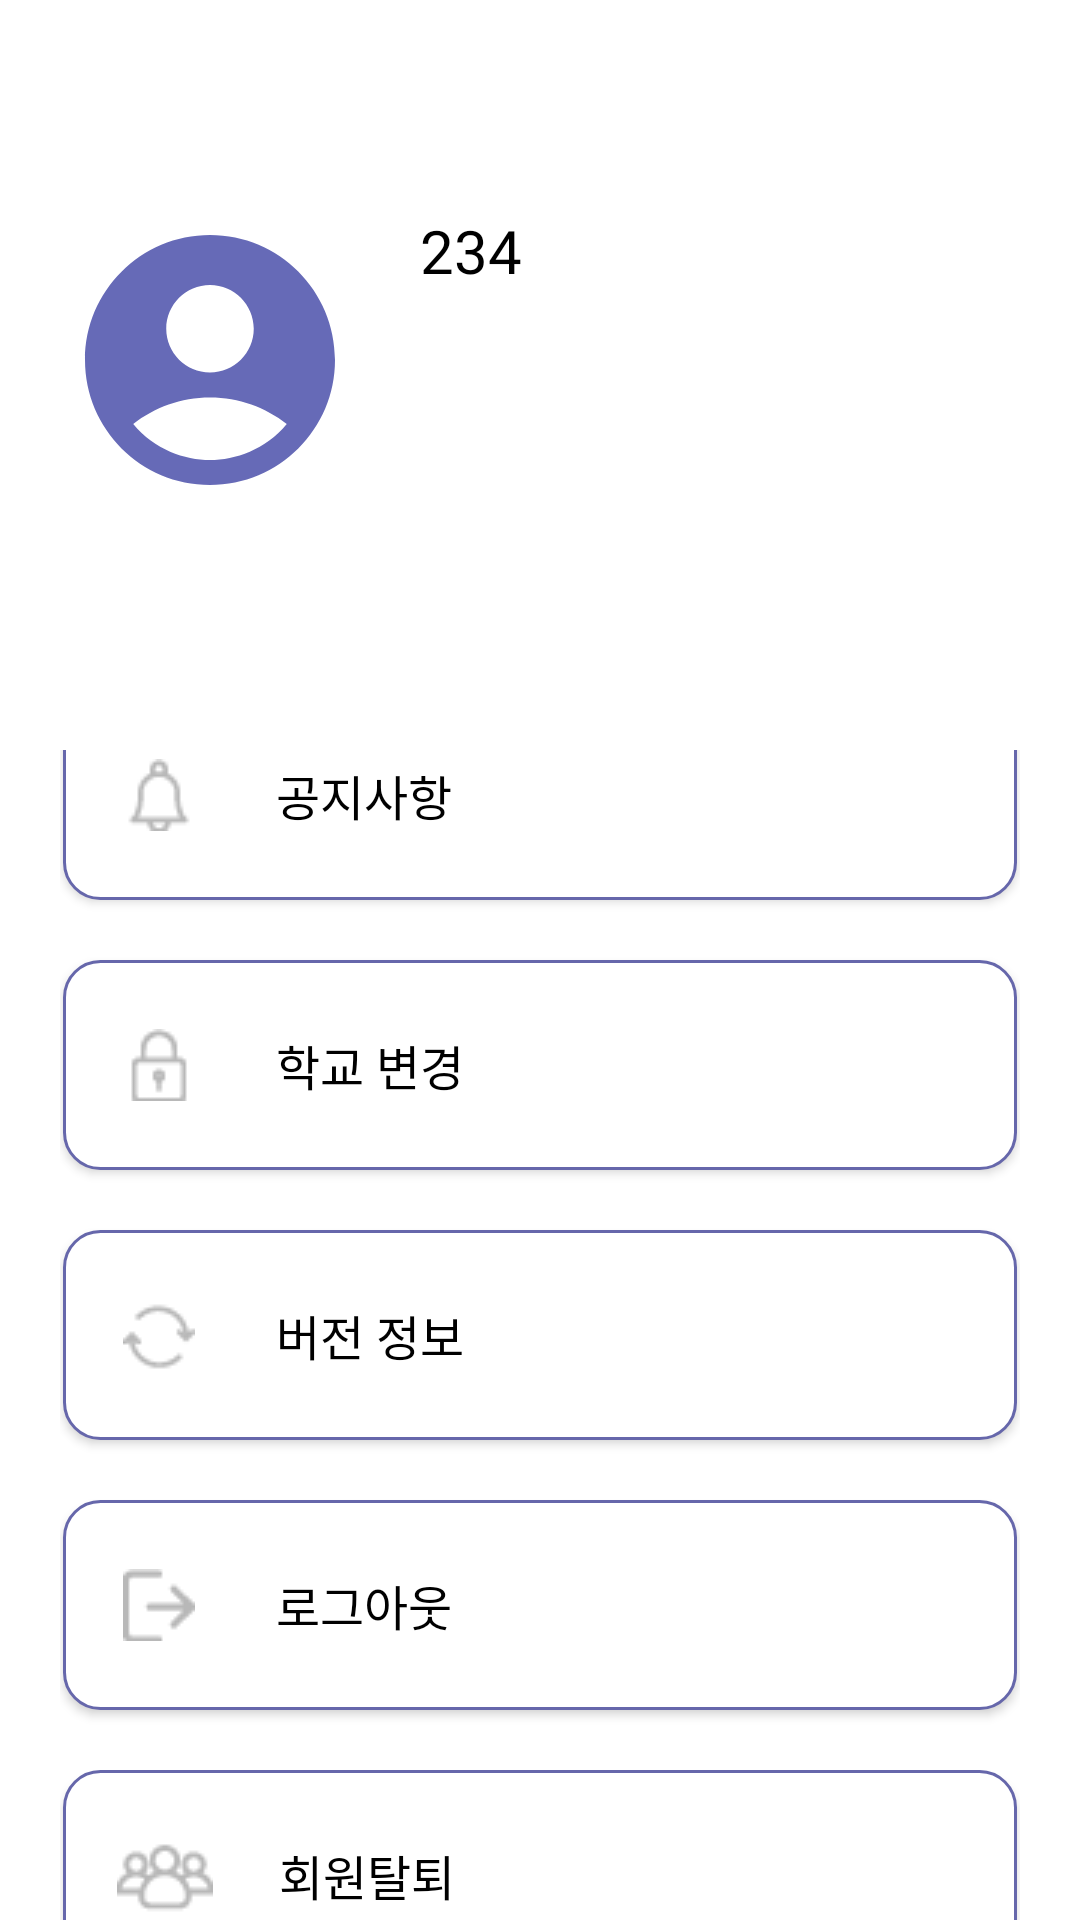

Android layout source for this screen:
<!-- AndroidManifest.xml: application theme Theme.Shade -->
<!-- res/layout/fragment_mypage.xml -->
<?xml version="1.0" encoding="utf-8"?>
<LinearLayout xmlns:android="http://schemas.android.com/apk/res/android"
    xmlns:tools="http://schemas.android.com/tools"
    android:layout_width="match_parent"
    android:layout_height="match_parent"
    android:background="@color/white"
    android:orientation="vertical"
    android:id="@+id/layout_mypage"
    tools:context=".fragment.MyPageFragment">

    <RelativeLayout
        android:layout_width="match_parent"
        android:layout_height="match_parent">

        <LinearLayout
            android:layout_width="match_parent"
            android:layout_height="match_parent"
            android:layout_marginTop="70dp"
            android:orientation="horizontal"
            tools:ignore="Orientation">

            <ImageView
                android:id="@+id/profile"
                android:layout_width="wrap_content"
                android:layout_height="wrap_content"
                android:paddingLeft="20dp"
                android:src="@drawable/user" />

            <LinearLayout
                android:layout_width="match_parent"
                android:layout_height="wrap_content"
                android:orientation="vertical"
                android:paddingLeft="20dp">

                <TextView
                    android:id="@+id/my_page_user_name"
                    android:layout_width="wrap_content"
                    android:layout_height="wrap_content"
                    android:layout_alignTop="@id/profile"
                    android:layout_toRightOf="@id/profile"
                    android:fontFamily="@font/notosanskrbold"
                    android:text="234"
                    android:textColor="@color/black"
                    android:textSize="20dp" />

                <TextView
                    android:id="@+id/my_school"
                    android:layout_width="wrap_content"
                    android:layout_height="wrap_content"
                    android:layout_below="@id/my_page_user_name"
                    android:layout_marginTop="-10dp"
                    android:fontFamily="@font/notosanskrmedium"
                    android:textColor="@color/colorMain"
                    android:textSize="15dp" />
            </LinearLayout>

            

        </LinearLayout>

        <LinearLayout
            android:layout_width="match_parent"
            android:layout_height="wrap_content"
            android:layout_marginLeft="20dp"
            android:layout_marginTop="250dp"
            android:layout_marginRight="20dp"
            android:gravity="center"
            android:orientation="vertical">

            <Button
                android:id="@+id/notice"
                android:layout_width="match_parent"
                android:layout_height="70dp"
                android:layout_marginLeft="1dp"
                android:layout_marginRight="1dp"
                android:background="@drawable/background_button"
                android:drawableLeft="@drawable/mypage_button1"
                android:drawablePadding="27dp"
                android:gravity="left|center_vertical"
                android:padding="20dp"
                android:text="공지사항"
                android:textColor="#000000"
                android:textSize="16dp" />


            <Button
                android:id="@+id/change"
                android:layout_width="match_parent"
                android:layout_height="70dp"
                android:layout_marginLeft="1dp"
                android:layout_marginTop="20dp"
                android:layout_marginRight="1dp"
                android:background="@drawable/background_button"
                android:drawableLeft="@drawable/mypage_button2"
                android:drawablePadding="27dp"
                android:gravity="left|center_vertical"
                android:padding="20dp"
                android:text="학교 변경"
                android:textColor="#000000"
                android:textSize="16dp" />

            <Button
                android:id="@+id/version"
                android:layout_width="match_parent"
                android:layout_height="70dp"
                android:layout_marginLeft="1dp"
                android:layout_marginTop="20dp"
                android:layout_marginRight="1dp"
                android:background="@drawable/background_button"
                android:drawableLeft="@drawable/mypage_button3"
                android:drawablePadding="27dp"
                android:gravity="left|center_vertical"
                android:padding="20dp"
                android:text="버전 정보"
                android:textColor="#000000"
                android:textSize="16dp" />


            <Button
                android:id="@+id/logout"
                android:layout_width="match_parent"
                android:layout_height="70dp"
                android:layout_marginLeft="1dp"
                android:layout_marginTop="20dp"
                android:layout_marginRight="1dp"
                android:background="@drawable/background_button"
                android:drawableLeft="@drawable/mypage_button4"
                android:drawablePadding="27dp"
                android:gravity="left|center_vertical"
                android:padding="20dp"
                android:text="로그아웃"
                android:textColor="#000000"
                android:textSize="16dp" />

            <Button
                android:id="@+id/withdrawal"
                android:layout_width="match_parent"
                android:layout_height="70dp"
                android:layout_marginLeft="1dp"
                android:layout_marginTop="20dp"
                android:layout_marginRight="1dp"
                android:background="@drawable/background_button"
                android:drawableLeft="@drawable/mypage_button5"
                android:drawablePadding="22dp"
                android:gravity="left|center_vertical"
                android:padding="18dp"
                android:text="회원탈퇴"
                android:textColor="#000000"
                android:textSize="16dp" />

        </LinearLayout>

    </RelativeLayout>

</LinearLayout>
<!-- resources referenced by this layout -->
<resources>
  <color name="black">#FF000000</color>
  <color name="colorMain">#6667AB</color>
  <color name="white">#FFFFFFFF</color>
  <!-- drawable background_button (drawable) -->
  <?xml version="1.0" encoding="utf-8"?>
  <shape xmlns:android="http://schemas.android.com/apk/res/android"
      android:padding="10dp"
      android:shape="rectangle" >
  
      <solid android:color="#ffffff" />
      <stroke
          android:width="1dp"
          android:color="@color/colorMain" />
      <corners
          android:bottomLeftRadius="12dp"
          android:bottomRightRadius="12dp"
          android:topLeftRadius="12dp"
          android:topRightRadius="12dp" />
  
  </shape>
  <!-- drawable mypage_button1: png bitmap (drawable, 456 bytes) -->
  <!-- drawable mypage_button2: png bitmap (drawable, 406 bytes) -->
  <!-- drawable mypage_button3: png bitmap (drawable, 465 bytes) -->
  <!-- drawable mypage_button4: png bitmap (drawable, 357 bytes) -->
  <!-- drawable mypage_button5: png bitmap (drawable, 682 bytes) -->
  <!-- drawable user (drawable) -->
  <vector android:height="100dp" android:tint="#666AB7"
      android:viewportHeight="24" android:viewportWidth="24"
      android:width="100dp" xmlns:android="http://schemas.android.com/apk/res/android">
      <path android:fillColor="@android:color/white" android:pathData="M12,2C6.48,2 2,6.48 2,12s4.48,10 10,10s10,-4.48 10,-10S17.52,2 12,2zM12,6c1.93,0 3.5,1.57 3.5,3.5S13.93,13 12,13s-3.5,-1.57 -3.5,-3.5S10.07,6 12,6zM12,20c-2.03,0 -4.43,-0.82 -6.14,-2.88C7.55,15.8 9.68,15 12,15s4.45,0.8 6.14,2.12C16.43,19.18 14.03,20 12,20z"/>
  </vector>
  <style name="Theme.Shade" parent="Theme.AppCompat.Light.NoActionBar">
          
          <item name="colorPrimary">@color/purple_500</item>
          <item name="colorPrimaryVariant">@color/purple_700</item>
          <item name="colorOnPrimary">@color/white</item>
          
          <item name="colorSecondary">@color/teal_200</item>
          <item name="colorSecondaryVariant">@color/teal_700</item>
          <item name="colorOnSecondary">@color/black</item>
          
          <item name="android:statusBarColor" tools:targetApi="l">?attr/colorPrimaryVariant</item>
          
  
          <item name="windowActionBarOverlay">true</item>
          <item name="windowActionBar">false</item>
          <item name="windowNoTitle">true</item>
      </style>
  <color name="purple_500">#FF6200EE</color>
  <color name="purple_700">#FF3700B3</color>
  <color name="teal_200">#FF03DAC5</color>
  <color name="teal_700">#FF018786</color>
</resources>
